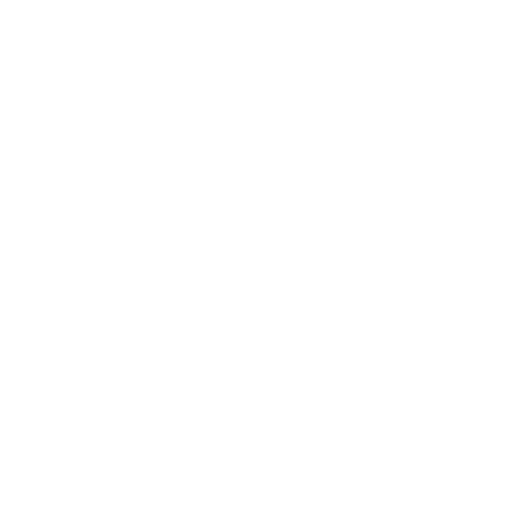
t = 0.00 s
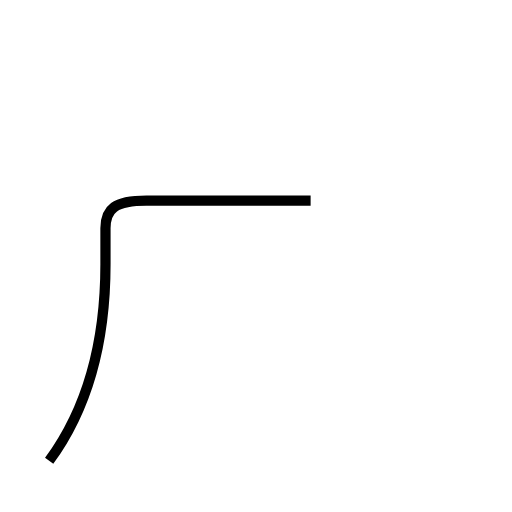
t = 1.36 s
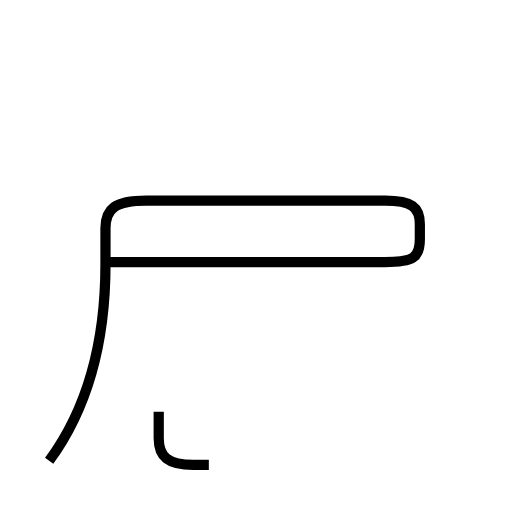
t = 3.00 s
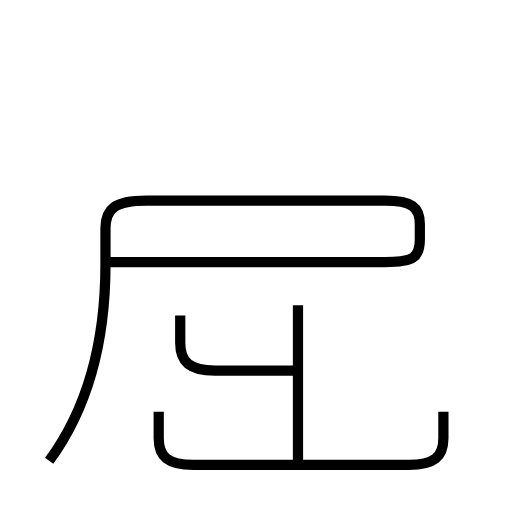
t = 4.76 s
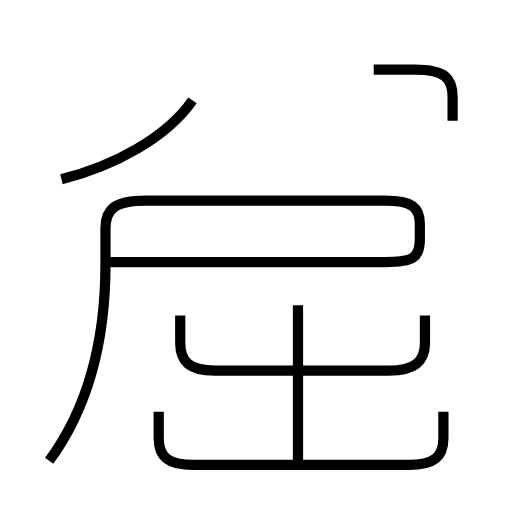
t = 6.05 s
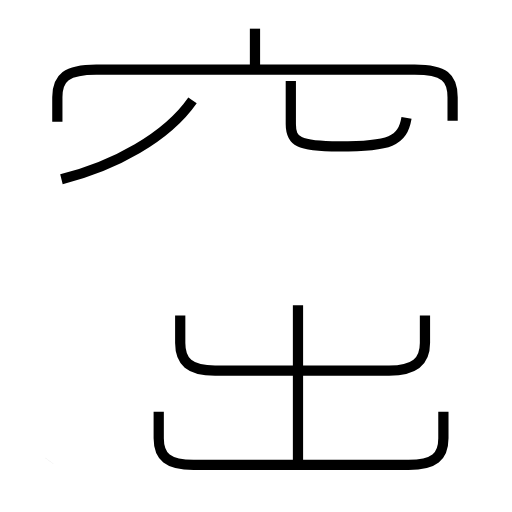
t = 7.75 s

The animated SVG that drew these frames (rendered in a browser with its animation timeline set to each time). Animation: 8 SMIL elements (animate=8); one cycle of 7.75 s.

<?xml version='1.0' encoding='utf-8'?>
<svg viewBox="0.0 -6.0 50.0 50.0" version="1.1" xmlns="http://www.w3.org/2000/svg"><rect x="-1000" y="-1000" width="2000" height="2000" stroke="white" fill="white" /><g style="fill:none;stroke:#000000;stroke-width:1"><path d="M 4.8 1.0 C 8.4 -3.9 10.3 -10.2 10.3 -18.2 L 10.3 -21.7 C 10.3 -23.6 11.2 -24.4 14.3 -24.4 L 37.6 -24.4 C 40.2 -24.4 41.0 -23.8 41.0 -22.1 L 41.0 -20.6 C 41.0 -18.8 40.3 -18.4 37.6 -18.4 L 10.5 -18.4 " transform="translate(0.0 38.0)" stroke-dasharray="90.85979156119893" stroke-dashoffset="90.85979156119893"><animate attributeName="stroke-dashoffset" from="90.85979156119893" to="0" dur="2.7257937468359676s" begin="0s; anim_end.end" fill="freeze" id="anim0" /></path><path d="M 15.5 -3.8 L 15.5 -1.2 C 15.5 0.6 16.4 1.4 18.9 1.4 L 39.9 1.4 C 42.4 1.4 43.3 0.6 43.3 -1.2 L 43.3 -3.8 " transform="translate(0.0 38.0)" stroke-dasharray="36.10895070388368" stroke-dashoffset="36.10895070388368"><animate attributeName="stroke-dashoffset" from="36.10895070388368" to="0" dur="1.0832685211165103s" begin="anim0.end" fill="freeze" id="anim1" /></path><path d="M 29.1 1.1 L 29.1 -14.2 " transform="translate(0.0 38.0)" stroke-dasharray="15.299999999999999" stroke-dashoffset="15.299999999999999"><animate attributeName="stroke-dashoffset" from="15.299999999999999" to="0" dur="0.45899999999999996s" begin="anim1.end" fill="freeze" id="anim2" /></path><path d="M 17.6 -13.2 L 17.6 -10.5 C 17.6 -8.7 18.5 -7.8 21.0 -7.8 L 38.0 -7.8 C 40.5 -7.8 41.5 -8.7 41.5 -10.5 L 41.5 -13.2 " transform="translate(0.0 38.0)" stroke-dasharray="32.498174802195216" stroke-dashoffset="32.498174802195216"><animate attributeName="stroke-dashoffset" from="32.498174802195216" to="0" dur="0.9749452440658565s" begin="anim2.end" fill="freeze" id="anim3" /></path><path d="M 6.0 -26.5 C 11.2 -27.8 16.3 -30.6 18.8 -34.2 " transform="translate(0.0 38.0)" stroke-dasharray="15.230904885678619" stroke-dashoffset="15.230904885678619"><animate attributeName="stroke-dashoffset" from="15.230904885678619" to="0" dur="0.45692714657035854s" begin="anim3.end" fill="freeze" id="anim4" /></path><path d="M 44.2 -32.2 L 44.2 -34.5 C 44.2 -36.4 43.4 -37.2 40.5 -37.2 L 9.4 -37.2 C 6.5 -37.2 5.6 -36.4 5.6 -34.5 L 5.6 -32.1 " transform="translate(0.0 38.0)" stroke-dasharray="46.54792279298108" stroke-dashoffset="46.54792279298108"><animate attributeName="stroke-dashoffset" from="46.54792279298108" to="0" dur="1.3964376837894323s" begin="anim4.end" fill="freeze" id="anim5" /></path><path d="M 24.9 -37.6 L 24.9 -41.2 " transform="translate(0.0 38.0)" stroke-dasharray="3.6000000000000014" stroke-dashoffset="3.6000000000000014"><animate attributeName="stroke-dashoffset" from="3.6000000000000014" to="0" dur="0.10800000000000004s" begin="anim5.end" fill="freeze" id="anim6" /></path><path d="M 39.7 -32.5 C 39.3 -30.2 38.1 -29.7 33.1 -29.7 C 29.1 -29.7 28.4 -30.2 28.4 -31.9 L 28.4 -36.1" transform="translate(0.0 38.0)" stroke-dasharray="18.147049940976625" stroke-dashoffset="18.147049940976625"><animate attributeName="stroke-dashoffset" from="18.147049940976625" to="0" dur="0.5444114982292988s" begin="anim6.end" fill="freeze" id="anim_end" /></path></g></svg>
